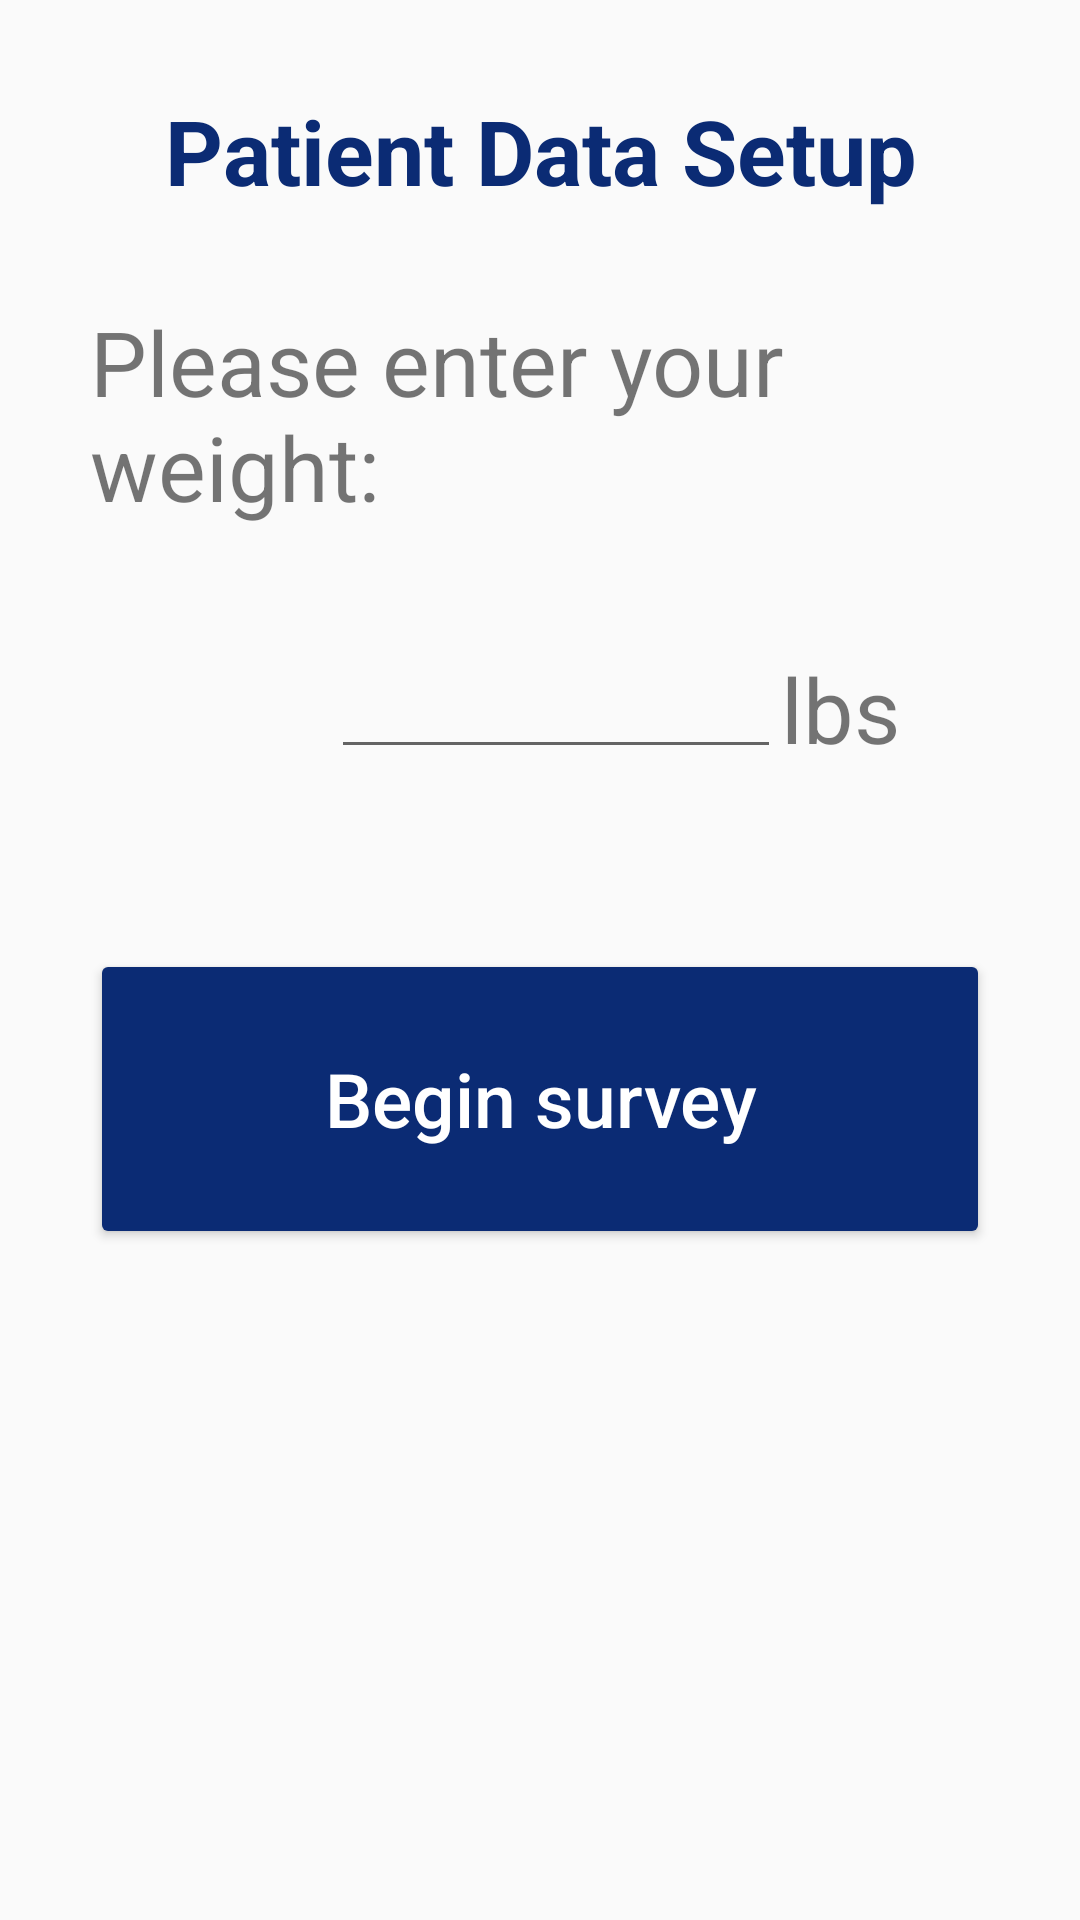

This screen was rendered from an Android layout file. Write that file and the resources it references.
<!-- AndroidManifest.xml: application theme AppTheme -->
<!-- res/layout/activity_weight.xml -->
<?xml version="1.0" encoding="utf-8"?>
<RelativeLayout xmlns:android="http://schemas.android.com/apk/res/android"
    xmlns:app="http://schemas.android.com/apk/res-auto"
    xmlns:tools="http://schemas.android.com/tools"
    android:layout_width="match_parent"
    android:layout_height="match_parent"
    tools:context="com.akim77.hopkinshealth.WeightActivity">

    <TextView
        android:id="@+id/initial_setup_textview"
        android:layout_width="match_parent"
        android:layout_height="wrap_content"
        android:text="Patient Data Setup"
        android:textAlignment="center"
        android:layout_marginTop="30dp"
        android:textSize="30sp"
        android:textColor="@color/colorPrimary"
        android:textStyle="bold"/>

    <LinearLayout
        android:id="@+id/patient_weight_linear_layout"
        android:layout_below="@id/initial_setup_textview"
        android:layout_width="match_parent"
        android:layout_height="wrap_content"
        android:orientation="vertical"
        android:layout_marginLeft="30dp"
        android:layout_marginRight="30dp"
        android:layout_marginTop="30dp"
        android:layout_marginBottom="30dp">

        <TextView
            android:id="@+id/weight_enter_textview"
            android:layout_width="wrap_content"
            android:layout_height="wrap_content"
            android:text="Please enter your weight:"
            android:textSize="30sp"
            />

        <LinearLayout
            android:layout_width="match_parent"
            android:layout_height="wrap_content"
            android:orientation="horizontal"
            android:paddingTop="30dp"
            >

            <View
                android:layout_width="0dp"
                android:layout_height="0dp"
                android:layout_weight="1"
                />

            <EditText
                android:id="@+id/weight_enter_edittext"
                android:layout_width="150dp"
                android:layout_height="wrap_content"
                android:textSize="25sp"
                android:inputType="number"
                android:textAlignment="center"
                android:layout_gravity="center"/>

            <TextView
                android:id="@+id/lbs_unit_label"
                android:layout_width="wrap_content"
                android:layout_height="wrap_content"
                android:paddingRight="30dp"
                android:text="lbs"
                android:textSize="30sp"
                android:layout_gravity="bottom"
                />
            


        </LinearLayout>

    </LinearLayout>

    <Button
        android:id="@+id/button_submit_weight"
        android:layout_width="300dp"
        android:layout_height="100dp"
        android:text="Begin survey"
        android:layout_below="@id/patient_weight_linear_layout"
        android:layout_centerHorizontal="true"
        android:layout_marginTop="30dp"
        android:textAllCaps="false"
        android:textSize="25dp"
        android:backgroundTint="@color/colorPrimary"
        android:textColor="@android:color/white"
        />

</RelativeLayout>
<!-- resources referenced by this layout -->
<resources>
  <color name="colorPrimary">#0b2b74</color>
  <!-- drawable custom_button_background (drawable) -->
  <?xml version="1.0" encoding="utf-8"?>
  <selector xmlns:android="http://schemas.android.com/apk/res/android" >
  
      <item android:state_pressed="true" >
          <shape android:shape="rectangle" >
              <corners android:radius="3dip" />
              <stroke android:width="1dip" android:color="#333333" />
              <solid android:color="@color/colorButtonSelectedLight" />
          </shape>
      </item>
  
      <item android:state_checked="true">
          <shape android:shape="rectangle" >
              <corners android:radius="3dip" />
              <stroke android:width="1dip" android:color="#333333" />
              <solid android:color="@color/colorButtonSelectedDark" />
          </shape>
      </item>
  
      <item>
          <shape android:shape="rectangle"  >
              <corners android:radius="3dip" />
              <stroke android:width="1dip" android:color="#cccccc" />
              <solid android:color="#ffffff" />
          </shape>
      </item>
  </selector>
  <style name="AppTheme" parent="Theme.AppCompat.Light.DarkActionBar">
          
          <item name="colorPrimary">@color/colorPrimary</item>
          <item name="colorPrimaryDark">@color/colorPrimaryDark</item>
          <item name="colorAccent">@color/colorAccent</item>
      </style>
  <color name="colorButtonSelectedLight">#c4c4c4</color>
  <color name="colorButtonSelectedDark">#9b9b9b</color>
  <color name="colorPrimaryDark">#02194e</color>
  <color name="colorAccent">#ff4081</color>
</resources>
